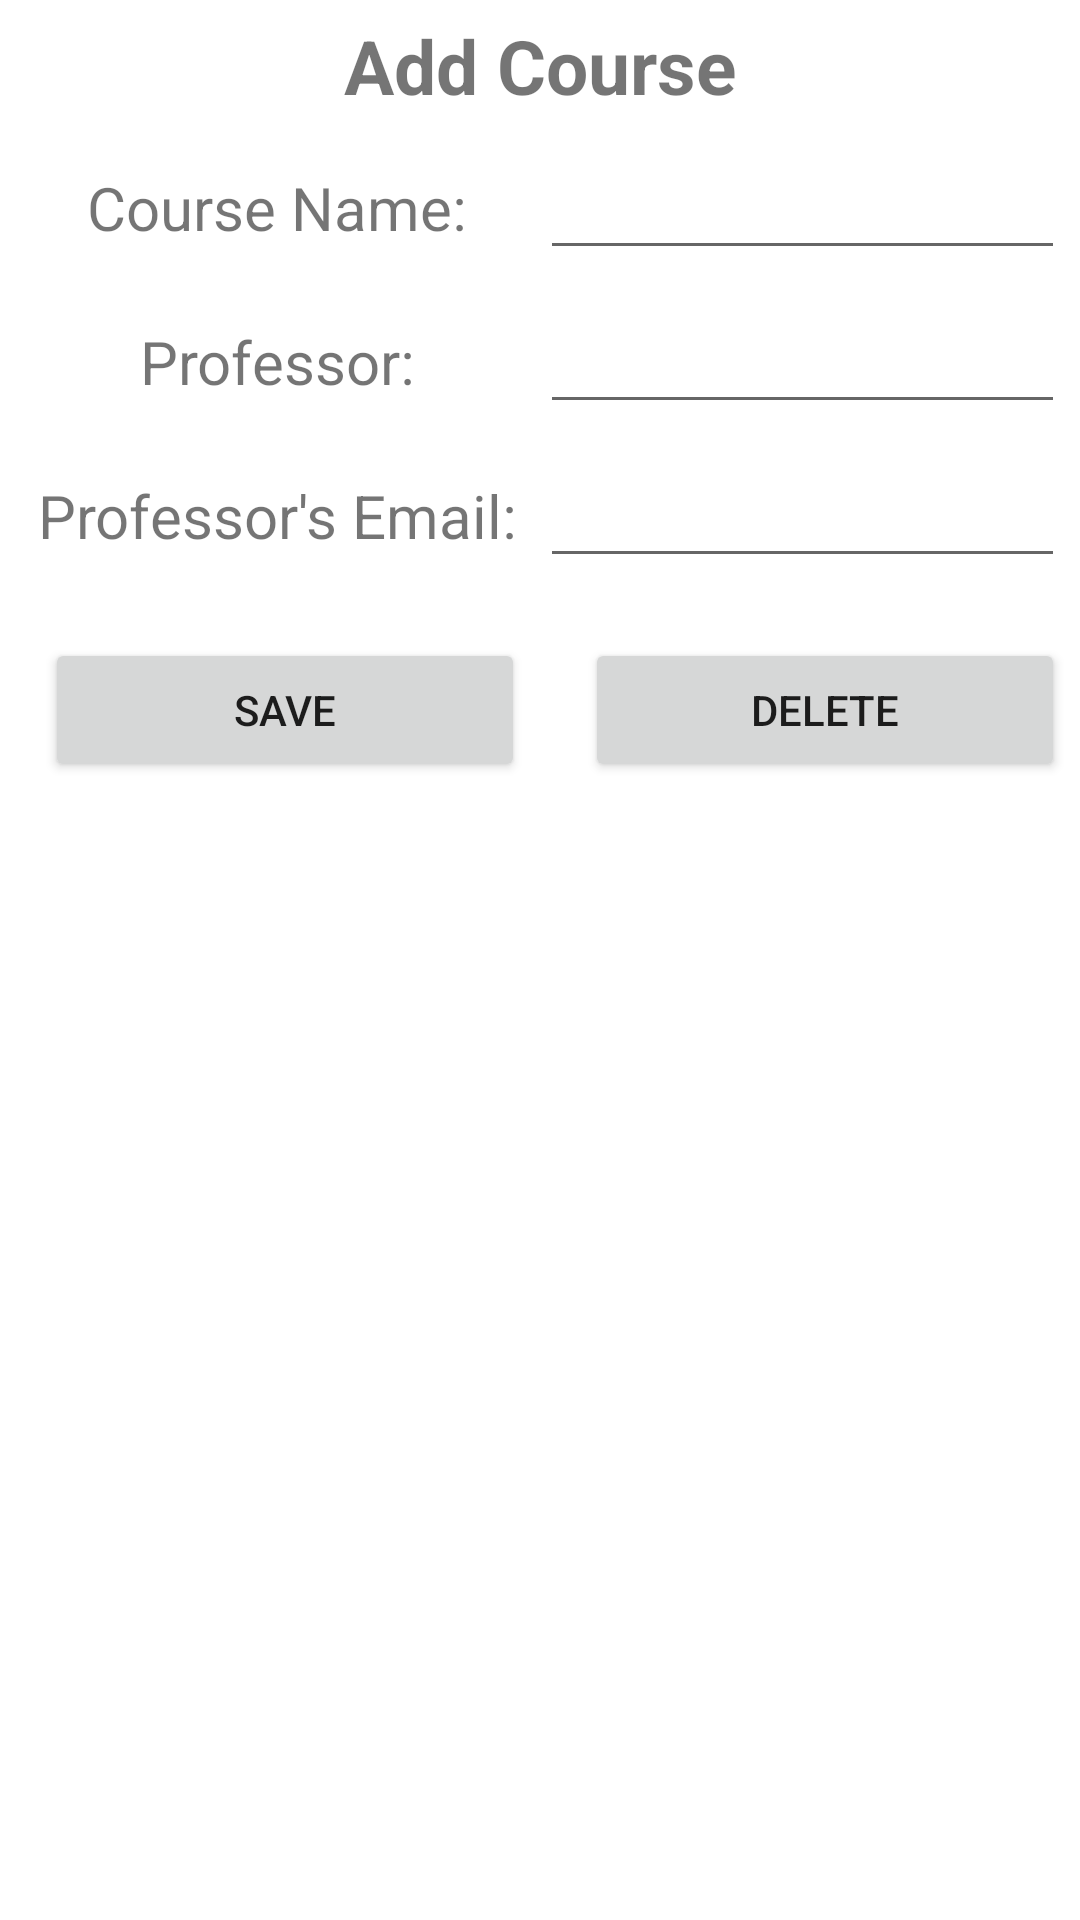

Produce the Android XML layout that renders to this screen, including the resource entries it uses.
<!-- AndroidManifest.xml: application theme Theme.Pocketsyllabus -->
<!-- res/layout/add_course.xml -->
<?xml version="1.0" encoding="utf-8"?>
<LinearLayout xmlns:android="http://schemas.android.com/apk/res/android"
    android:id="@+id/widget28"
    android:layout_width="match_parent"
    android:layout_height="match_parent"
    android:orientation="vertical"
    android:paddingStart="5dp"
    android:paddingEnd="5dp">

    <TextView
        android:id="@+id/custom"
        android:layout_width="300dp"
        android:layout_height="wrap_content"
        android:layout_marginBottom="10dip"
        android:layout_marginTop="5dip"
        android:gravity="center"
        android:layout_gravity="center"
        android:textSize="25sp"
        android:textStyle="bold"
        android:text="@string/add_course"/>


    <LinearLayout
        android:layout_width="match_parent"
        android:layout_height="wrap_content"
        android:orientation="horizontal"
        android:paddingBottom="10dp">

        <TextView
            android:id="@+id/textView2"
            android:layout_width="0dp"
            android:layout_height="match_parent"
            android:layout_weight="1"
            android:textSize="20sp"
            android:gravity="center"
            android:text="@string/course" />

        <EditText
            android:id="@+id/courseNameInput"
            android:layout_width="0dp"
            android:layout_weight="1"
            android:layout_height="wrap_content"
            android:ems="10"
            android:inputType="text" />
    </LinearLayout>

    <LinearLayout
        android:layout_width="match_parent"
        android:layout_height="wrap_content"
        android:orientation="horizontal"
        android:layout_gravity="center"
        android:paddingBottom="10dp">

        <TextView
            android:id="@+id/textView3"
            android:layout_width="0dp"
            android:layout_weight="1"
            android:layout_height="match_parent"
            android:textSize="20sp"
            android:gravity="center"
            android:text="@string/prof" />

        <EditText
            android:id="@+id/professorNameInput"
            android:layout_width="0dp"
            android:layout_weight="1"
            android:layout_height="wrap_content"
            android:ems="10"
            android:inputType="text" />

    </LinearLayout>

    <LinearLayout
        android:layout_width="match_parent"
        android:layout_height="wrap_content"
        android:orientation="horizontal"
        android:layout_gravity="center"
        android:paddingBottom="10dp">

        <TextView
            android:id="@+id/textView4"
            android:layout_width="0dp"
            android:layout_weight="1"
            android:gravity="center"
            android:layout_height="match_parent"
            android:textSize="20sp"
            android:text="@string/prof_e" />

        <EditText
            android:id="@+id/emailInput"
            android:layout_width="0dp"
            android:layout_weight="1"
            android:layout_height="wrap_content"
            android:ems="10"
            android:inputType="text"
            android:text="" />

    </LinearLayout>

    <LinearLayout
        android:layout_width="wrap_content"
        android:layout_height="wrap_content"
        android:orientation="horizontal"
        android:layout_gravity="center"
        android:paddingBottom="10dp">

        <Button
            android:id="@+id/AddCourse"
            android:layout_width="160dp"
            android:layout_margin="10dp"
            android:layout_height="wrap_content"
            android:layout_gravity="center"
            android:gravity="center"
            android:padding="10dip"
            android:text="@string/save" />

        <Button
            android:id="@+id/DeleteCourse"
            android:layout_width="160dp"
            android:layout_margin="10dp"
            android:layout_height="wrap_content"
            android:layout_gravity="center"
            android:gravity="center"
            android:padding="10dip"
            android:text="@string/delete" />

    </LinearLayout>

</LinearLayout>
<!-- resources referenced by this layout -->
<resources>
  <string name="add_course">Add Course</string>
  <string name="course">Course Name:</string>
  <string name="delete">Delete</string>
  <string name="prof">Professor:</string>
  <string name="prof_e">Professor\'s Email:</string>
  <string name="save">Save</string>
  <style name="Theme.Pocketsyllabus" parent="Theme.MaterialComponents.DayNight.DarkActionBar">
          
          <item name="colorPrimary">#0E8CEF</item>
          <item name="colorPrimaryVariant">#2196F3</item>
          <item name="colorOnPrimary">@color/white</item>
          
          <item name="colorSecondary">@color/teal_200</item>
          <item name="colorSecondaryVariant">@color/teal_700</item>
          <item name="colorOnSecondary">@color/black</item>
          
          <item name="android:statusBarColor" tools:targetApi="l">?attr/colorPrimaryVariant</item>
          
      </style>
  <color name="white">#FFFFFFFF</color>
  <color name="teal_200">#FF03DAC5</color>
  <color name="teal_700">#FF018786</color>
  <color name="black">#FF000000</color>
</resources>
